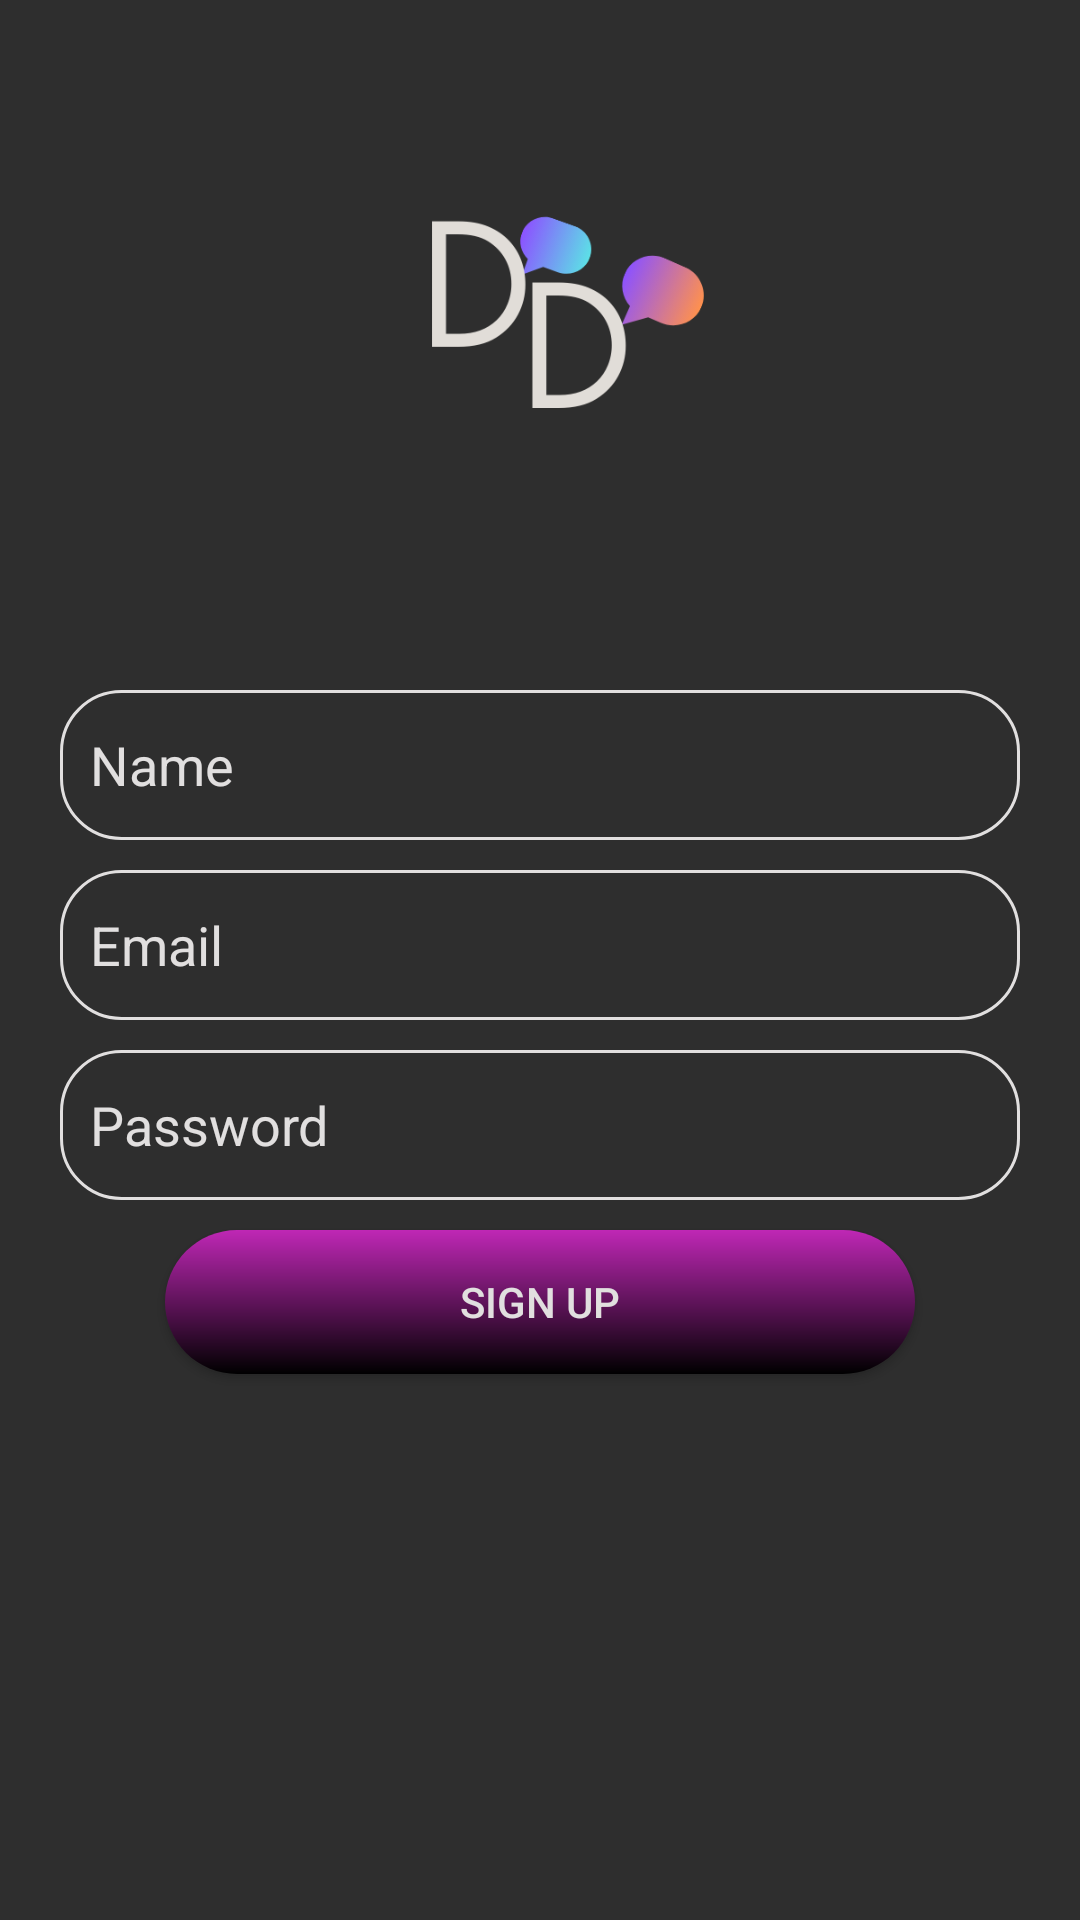

Reconstruct the res/layout file that produces this screen, plus the resources it refers to.
<!-- AndroidManifest.xml: application theme Theme.Simplechat -->
<!-- res/layout/activity_signup.xml -->
<?xml version="1.0" encoding="utf-8"?>
<RelativeLayout xmlns:android="http://schemas.android.com/apk/res/android"
    xmlns:app="http://schemas.android.com/apk/res-auto"
    xmlns:tools="http://schemas.android.com/tools"
    android:layout_width="match_parent"
    android:layout_height="match_parent"
    android:background="@color/grey"
    tools:context=".Login">

    <ImageView
        android:id="@+id/applogo"
        android:layout_width="350dp"
        android:layout_height="150dp"
        android:layout_centerHorizontal="true"
        android:layout_marginTop="70dp"
        android:src="@drawable/logo"/>
    <EditText
        android:id="@+id/edt_name"
        android:layout_width="match_parent"
        android:layout_height="50dp"
        android:paddingLeft="10dp"
        android:layout_below="@id/applogo"
        android:background="@drawable/edt_background"
        android:layout_marginTop="10dp"
        android:textColor="@color/off"
        android:hint="Name" android:textColorHint="@color/off"

        android:layout_marginLeft="20dp"
        android:layout_marginRight="20dp"/>
    <EditText
        android:id="@+id/edt_email"
        android:layout_width="match_parent"
        android:layout_height="50dp"
        android:paddingLeft="10dp"
        android:layout_below="@id/edt_name"
        android:background="@drawable/edt_background"
        android:layout_marginTop="10dp"
        android:textColor="@color/off"
        android:hint="Email" android:textColorHint="@color/off"

        android:layout_marginLeft="20dp"
        android:layout_marginRight="20dp"/>
    <EditText
        android:id="@+id/edt_pass"
        android:layout_width="match_parent"
        android:layout_height="50dp"
        android:paddingLeft="10dp"
        android:layout_below="@id/edt_email"
        android:background="@drawable/edt_background"
        android:layout_marginTop="10dp"
        android:textColor="@color/off"
        android:hint="Password" android:textColorHint="@color/off"
        android:layout_marginLeft="20dp"
        android:layout_marginRight="20dp"/>


    <Button
        android:id="@+id/btn_signup"
        android:layout_width="250dp"
        android:layout_height="wrap_content"
        android:layout_below="@id/edt_pass"
        android:layout_centerHorizontal="true"
        android:text="Sign up" android:textColor="@color/off"
        android:background="@drawable/edt_btn"
        android:layout_marginTop="10dp"/>


</RelativeLayout>
<!-- resources referenced by this layout -->
<resources>
  <color name="grey">#2e2e2e</color>
  <color name="off">#E1DFDF</color>
  <!-- drawable edt_background (drawable) -->
  <?xml version="1.0" encoding="utf-8"?>
  <shape xmlns:android="http://schemas.android.com/apk/res/android">
      <corners android:radius="20dp"/>
      <stroke android:color="@color/off" android:width="1dp"/>
  
  </shape>
  <!-- drawable edt_btn (drawable) -->
  <?xml version="1.0" encoding="utf-8"?>
  <shape xmlns:android="http://schemas.android.com/apk/res/android">
      <gradient
          android:type="linear"
          android:angle="50"
          android:startColor="#BF27B5"
          android:endColor="#000000" />
      <corners android:radius="40dp"/>
  </shape>
  <!-- drawable logo: png bitmap (drawable, 18104 bytes) -->
  <style name="Theme.Simplechat" parent="Theme.AppCompat.Light">
          
          <item name="colorPrimary">@color/purple_500</item>
          <item name="colorPrimaryVariant">@color/purple_700</item>
          <item name="colorOnPrimary">@color/white</item>
          
          <item name="colorSecondary">@color/teal_200</item>
          <item name="colorSecondaryVariant">@color/teal_700</item>
          <item name="colorOnSecondary">@color/black</item>
          
          <item name="android:statusBarColor" tools:targetApi="l">?attr/colorPrimaryVariant</item>
          
      </style>
  <color name="purple_500">#FF6200EE</color>
  <color name="purple_700">#FF3700B3</color>
  <color name="white">#FFFFFFFF</color>
  <color name="teal_200">#FF03DAC5</color>
  <color name="teal_700">#FF018786</color>
  <color name="black">#FF000000</color>
</resources>
